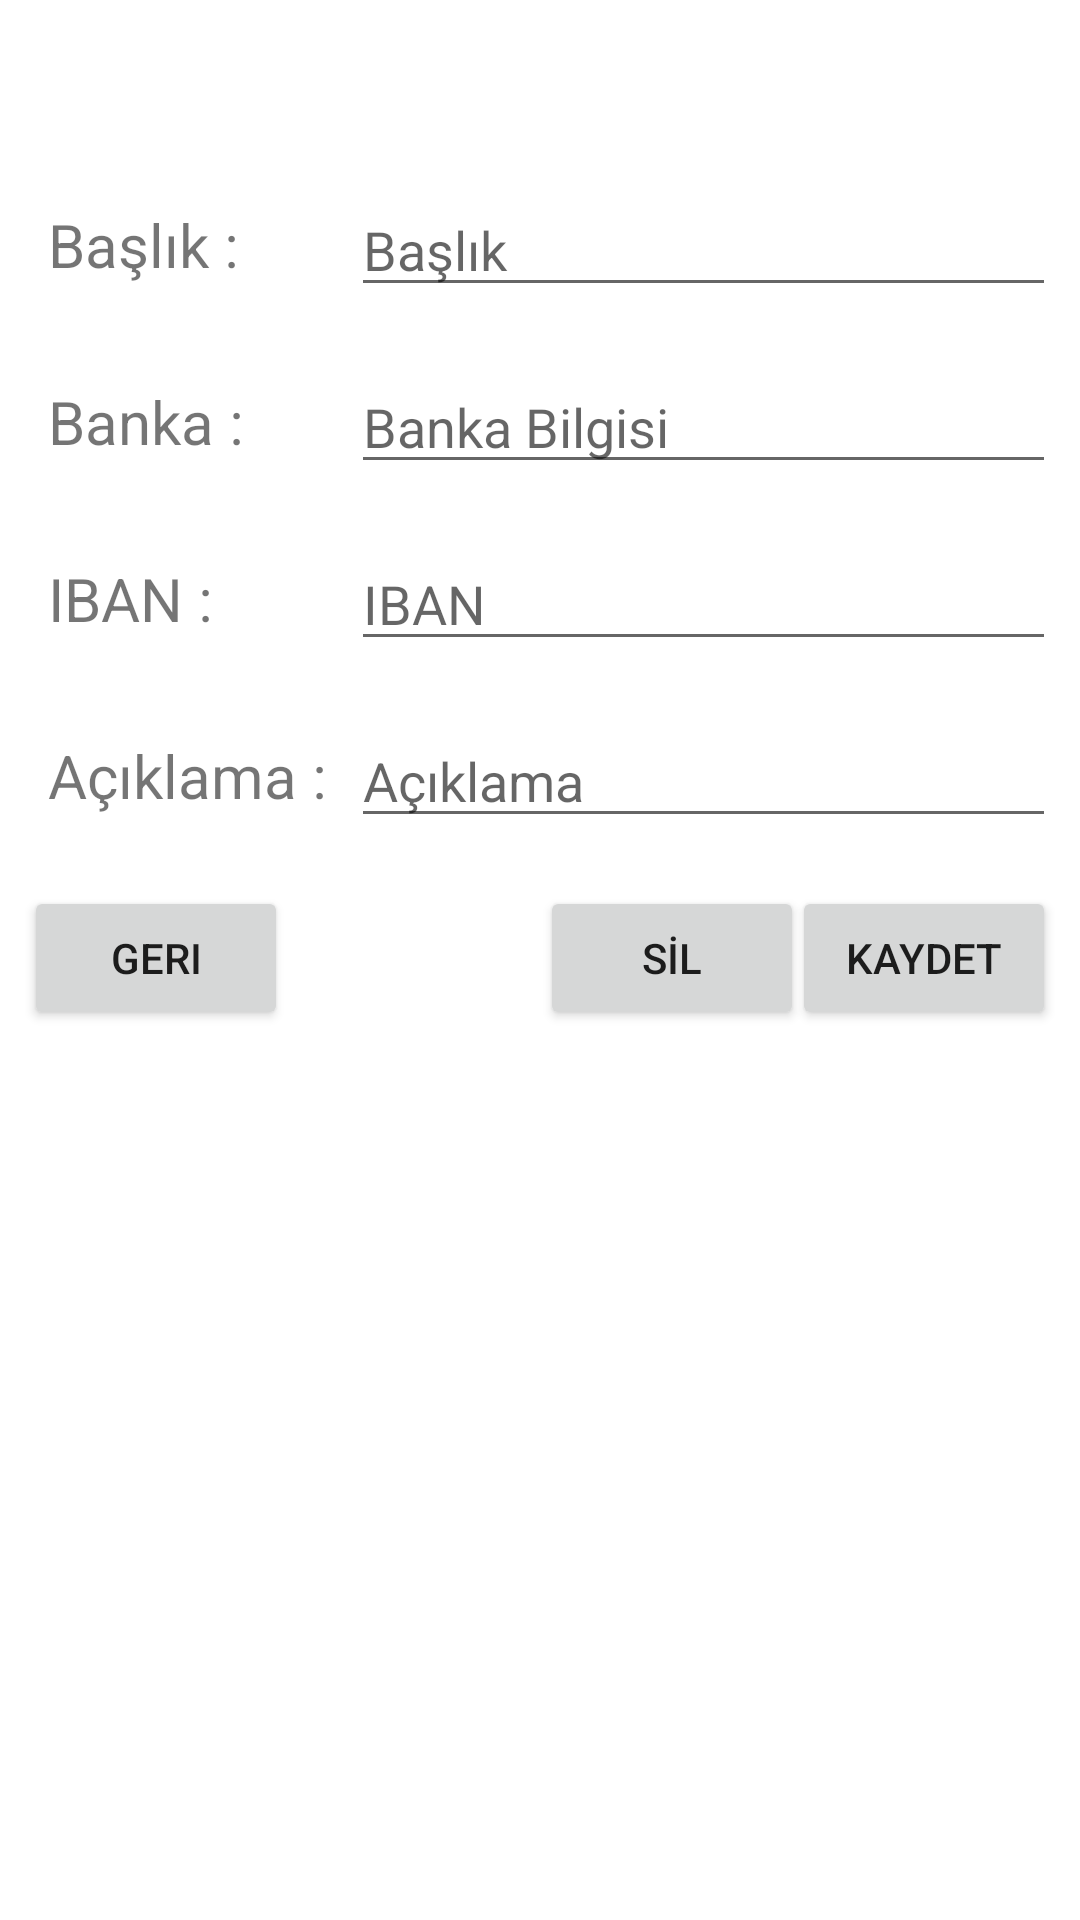

Write the Android layout XML for this screen, with the resource values it uses.
<!-- AndroidManifest.xml: application theme Theme.RandomTools -->
<!-- res/layout/activity_iban_kaydet.xml -->
<?xml version="1.0" encoding="utf-8"?>
<androidx.constraintlayout.widget.ConstraintLayout xmlns:android="http://schemas.android.com/apk/res/android"
    xmlns:map="http://schemas.android.com/apk/res-auto"
    xmlns:tools="http://schemas.android.com/tools"
    android:layout_width="match_parent"
    android:layout_height="match_parent"
    tools:context=".IBANKaydetActivity">


    <EditText
        android:id="@+id/baslikText"
        android:layout_width="0dp"
        android:layout_height="wrap_content"
        android:layout_marginEnd="8dp"
        android:ems="10"
        android:hint="Başlık"
        android:inputType="textPersonName"
        map:layout_constraintBottom_toBottomOf="@+id/textView35"
        map:layout_constraintEnd_toEndOf="parent"
        map:layout_constraintStart_toStartOf="@+id/bankaText"
        map:layout_constraintTop_toTopOf="@+id/textView35" />

    <EditText
        android:id="@+id/bankaText"
        android:layout_width="0dp"
        android:layout_height="wrap_content"
        android:layout_marginEnd="8dp"
        android:ems="10"
        android:hint="Banka Bilgisi"
        android:inputType="textPersonName"
        map:layout_constraintBottom_toBottomOf="@+id/textView38"
        map:layout_constraintEnd_toEndOf="parent"
        map:layout_constraintStart_toStartOf="@+id/aciklamaText"
        map:layout_constraintTop_toTopOf="@+id/textView38" />

    <EditText
        android:id="@+id/ibanText"
        android:layout_width="0dp"
        android:layout_height="wrap_content"
        android:layout_marginEnd="8dp"
        android:ems="10"
        android:hint="IBAN"
        android:inputType="textPersonName"
        map:layout_constraintBottom_toBottomOf="@+id/textView39"
        map:layout_constraintEnd_toEndOf="parent"
        map:layout_constraintStart_toStartOf="@+id/bankaText"
        map:layout_constraintTop_toTopOf="@+id/textView39" />

    <EditText
        android:id="@+id/aciklamaText"
        android:layout_width="0dp"
        android:layout_height="wrap_content"
        android:layout_marginStart="8dp"
        android:layout_marginEnd="8dp"
        android:ems="10"
        android:hint="Açıklama"
        android:inputType="textPersonName"
        map:layout_constraintBottom_toBottomOf="@+id/textView40"
        map:layout_constraintEnd_toEndOf="parent"
        map:layout_constraintStart_toEndOf="@+id/textView40"
        map:layout_constraintTop_toTopOf="@+id/textView40" />

    <Button
        android:id="@+id/saveButton"
        android:layout_width="wrap_content"
        android:layout_height="wrap_content"
        android:layout_marginTop="16dp"
        android:layout_marginEnd="8dp"
        android:onClick="save"
        android:text="KAYDET"
        map:layout_constraintEnd_toEndOf="parent"
        map:layout_constraintTop_toBottomOf="@+id/aciklamaText" />

    <Button
        android:id="@+id/updateButton"
        android:layout_width="wrap_content"
        android:layout_height="wrap_content"
        android:layout_marginTop="16dp"
        android:layout_marginEnd="8dp"
        android:onClick="update"
        android:text="KAYDET"
        android:visibility="invisible"
        map:layout_constraintEnd_toEndOf="parent"
        map:layout_constraintTop_toBottomOf="@+id/aciklamaText" />

    <Button
        android:id="@+id/deleteButton"
        android:layout_width="wrap_content"
        android:layout_height="wrap_content"
        android:layout_marginTop="16dp"
        android:onClick="delete"
        android:text="SİL"
        map:layout_constraintEnd_toEndOf="@+id/saveButton"
        map:layout_constraintStart_toEndOf="@+id/deleteButton2"
        map:layout_constraintTop_toBottomOf="@+id/aciklamaText" />

    <Button
        android:id="@+id/deleteButton2"
        android:layout_width="wrap_content"
        android:layout_height="wrap_content"
        android:layout_marginStart="8dp"
        android:layout_marginTop="16dp"
        android:onClick="backClick"
        android:text="geri"
        map:layout_constraintStart_toStartOf="parent"
        map:layout_constraintTop_toBottomOf="@+id/aciklamaText" />

    <TextView
        android:id="@+id/textView35"
        android:layout_width="wrap_content"
        android:layout_height="wrap_content"
        android:layout_marginStart="16dp"
        android:layout_marginTop="68dp"
        android:text="Başlık : "
        android:textSize="20sp"
        map:layout_constraintStart_toStartOf="parent"
        map:layout_constraintTop_toTopOf="parent" />

    <TextView
        android:id="@+id/textView38"
        android:layout_width="wrap_content"
        android:layout_height="wrap_content"
        android:layout_marginStart="16dp"
        android:layout_marginTop="32dp"
        android:text="Banka :"
        android:textSize="20sp"
        map:layout_constraintStart_toStartOf="parent"
        map:layout_constraintTop_toBottomOf="@+id/textView35" />

    <TextView
        android:id="@+id/textView39"
        android:layout_width="wrap_content"
        android:layout_height="wrap_content"
        android:layout_marginStart="16dp"
        android:layout_marginTop="32dp"
        android:text="IBAN :"
        android:textSize="20sp"
        map:layout_constraintStart_toStartOf="parent"
        map:layout_constraintTop_toBottomOf="@+id/textView38" />

    <TextView
        android:id="@+id/textView40"
        android:layout_width="wrap_content"
        android:layout_height="wrap_content"
        android:layout_marginStart="16dp"
        android:layout_marginTop="32dp"
        android:text="Açıklama :"
        android:textSize="20sp"
        map:layout_constraintStart_toStartOf="parent"
        map:layout_constraintTop_toBottomOf="@+id/textView39" />

</androidx.constraintlayout.widget.ConstraintLayout>
<!-- resources referenced by this layout -->
<resources>
  <style name="Theme.RandomTools" parent="Theme.MaterialComponents.DayNight.DarkActionBar">
          
          <item name="colorPrimary">@color/purple_500</item>
          <item name="colorPrimaryVariant">@color/purple_700</item>
          <item name="colorOnPrimary">@color/white</item>
          
          <item name="colorSecondary">@color/teal_200</item>
          <item name="colorSecondaryVariant">@color/teal_700</item>
          <item name="colorOnSecondary">@color/black</item>
          
          <item name="android:statusBarColor" tools:targetApi="l">?attr/colorPrimaryVariant</item>
          
      </style>
  <!-- not gathered from this repository: default colours our renderer supplied (Android Studio template values) -->
  <color name="purple_500">#FF6200EE</color>
  <color name="purple_700">#FF3700B3</color>
  <color name="teal_200">#FF03DAC5</color>
  <color name="teal_700">#FF018786</color>
  <color name="black">#FF000000</color>
  <color name="white">#FFFFFFFF</color>
</resources>
